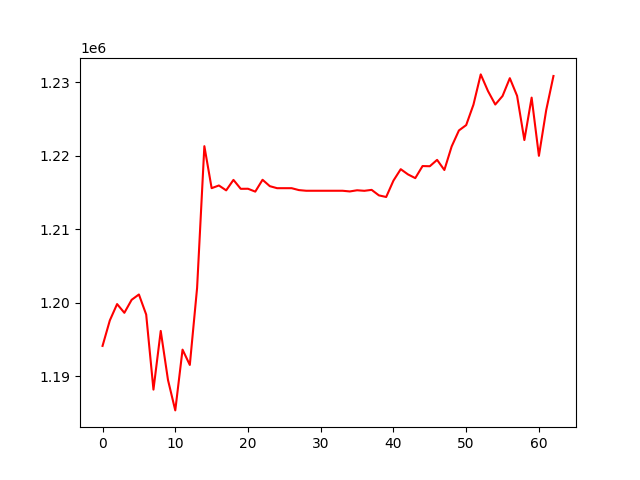

Data behind this chart, as committed beside it:
, 0
0, 1194147
1, 1197608
2, 1199835
3, 1198647
4, 1200414
5, 1201141
6, 1198414
7, 1188201
8, 1196181
9, 1189506
10, 1185376
11, 1193639
12, 1191557
13, 1202026
14, 1221307
15, 1215598
16, 1215962
17, 1215298
18, 1216724
19, 1215507
20, 1215518
21, 1215127
22, 1216738
23, 1215869
24, 1215594
25, 1215594
26, 1215594
27, 1215335
28, 1215245
29, 1215245
30, 1215245
31, 1215245
32, 1215245
33, 1215245
34, 1215151
35, 1215310
36, 1215237
37, 1215365
38, 1214617
39, 1214396
40, 1216627
41, 1218178
42, 1217468
43, 1216963
44, 1218604
45, 1218579
46, 1219445
47, 1218067
48, 1221263
49, 1223443
50, 1224174
51, 1226952
52, 1231068
53, 1228799
54, 1226973
55, 1228130
56, 1230554
57, 1228149
58, 1222142
59, 1227908
... 3 more rows
